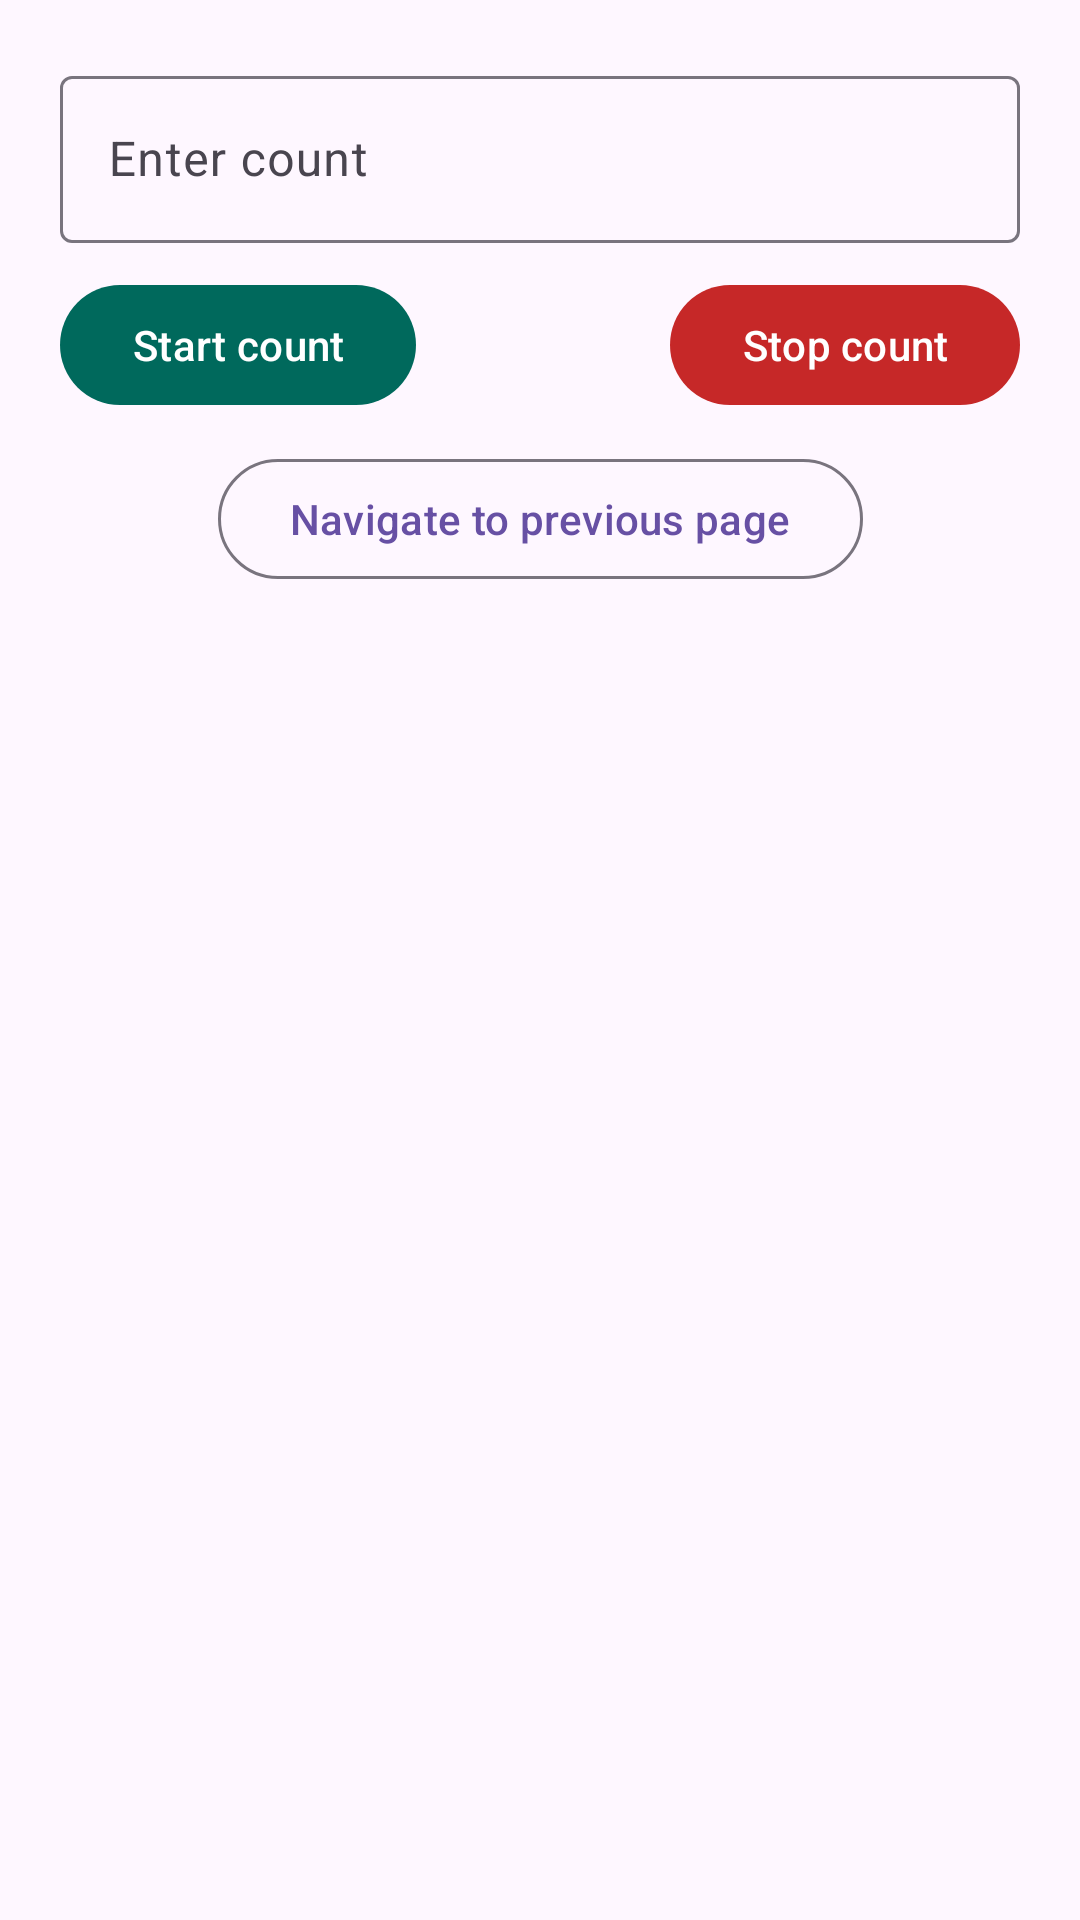

Layout XML and referenced resources for this Android screen:
<!-- AndroidManifest.xml: application theme Theme.AndroidServiceTest -->
<!-- res/layout/fragment_fragment_two.xml -->
<?xml version="1.0" encoding="utf-8"?>
<androidx.constraintlayout.widget.ConstraintLayout xmlns:android="http://schemas.android.com/apk/res/android"
    xmlns:tools="http://schemas.android.com/tools"
    android:layout_width="match_parent"
    android:layout_height="match_parent"
    xmlns:app="http://schemas.android.com/apk/res-auto"
    tools:context=".fragment2.FragmentTwo"
    android:padding="20dp">

    <com.google.android.material.textfield.TextInputLayout
        android:id="@+id/count_input"
        android:layout_width="match_parent"
        android:layout_height="wrap_content"
        app:layout_constraintTop_toTopOf="parent"
        >
        <com.google.android.material.textfield.TextInputEditText
            android:id="@+id/count_edit"
            android:layout_width="match_parent"
            android:layout_height="wrap_content"
            android:hint="Enter count"
            android:imeOptions="actionDone"
            android:maxLines="1"
            android:inputType="number"/>
    </com.google.android.material.textfield.TextInputLayout>
    <com.google.android.material.button.MaterialButton
        android:id="@+id/start_count_button"
        android:layout_width="wrap_content"
        android:layout_height="wrap_content"
        app:layout_constraintStart_toStartOf="parent"
        app:layout_constraintTop_toBottomOf="@id/count_input"
        android:layout_marginTop="10dp"
        android:text="Start count"
        app:backgroundTint="#00695C"
        />
    <com.google.android.material.button.MaterialButton
        android:id="@+id/stop_count_button"
        android:layout_width="wrap_content"
        android:layout_height="wrap_content"
        app:layout_constraintEnd_toEndOf="parent"
        app:layout_constraintTop_toBottomOf="@id/count_input"
        android:layout_marginTop="10dp"
        android:text="Stop count"
        app:backgroundTint="#C62828"
        />
    <com.google.android.material.button.MaterialButton
        android:id="@+id/navigate_button"
        android:layout_width="wrap_content"
        android:layout_height="wrap_content"
        app:layout_constraintStart_toStartOf="parent"
        app:layout_constraintEnd_toEndOf="parent"
        app:layout_constraintTop_toBottomOf="@id/start_count_button"
        android:layout_marginTop="10dp"
        android:text="Navigate to previous page"
        style="@style/Widget.Material3.Button.OutlinedButton"
        />

    <TextView
        android:id="@+id/count"
        android:layout_width="wrap_content"
        android:layout_height="wrap_content"
        app:layout_constraintTop_toBottomOf="@id/navigate_button"
        app:layout_constraintBottom_toBottomOf="parent"
        app:layout_constraintStart_toStartOf="parent"
        app:layout_constraintEnd_toEndOf="parent"
        android:textSize="50sp"
        />



</androidx.constraintlayout.widget.ConstraintLayout>
<!-- resources referenced by this layout -->
<resources>
  <style name="Theme.AndroidServiceTest" parent="Base.Theme.AndroidServiceTest" />
  <style name="Base.Theme.AndroidServiceTest" parent="Theme.Material3.DayNight.NoActionBar">
          
          
      </style>
</resources>
